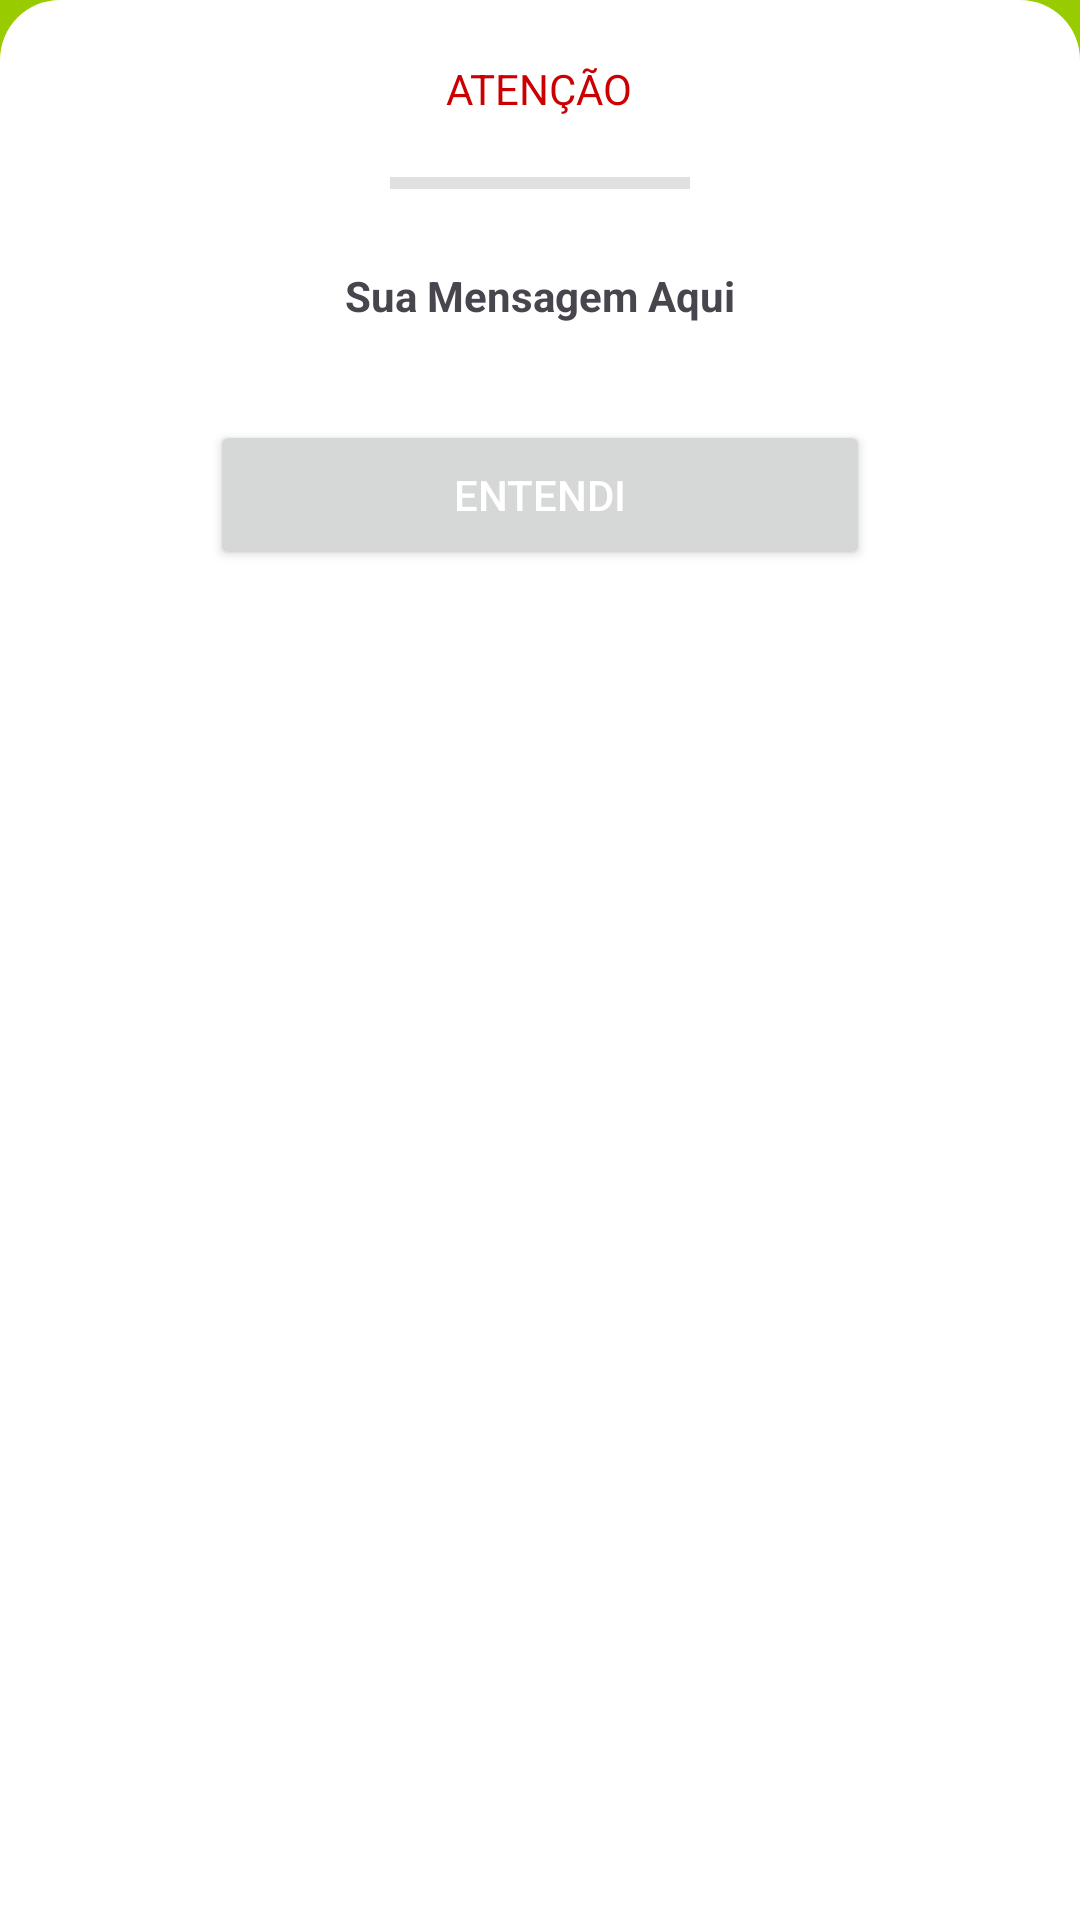

Reconstruct the res/layout file that produces this screen, plus the resources it refers to.
<!-- AndroidManifest.xml: application theme Theme.Bottomsheettest -->
<!-- res/layout/bottom_sheet_item.xml -->
<?xml version="1.0" encoding="utf-8"?>
<LinearLayout
    xmlns:android="http://schemas.android.com/apk/res/android"
    android:layout_width="match_parent"
    android:orientation="vertical"
    android:padding="10dp"
    android:background="@drawable/bg_bottomsheet"
    android:layout_height="wrap_content">

    <TextView
        android:id="@+id/text_title"
        android:layout_width="wrap_content"
        android:layout_height="wrap_content"
        android:text="@string/text_warning"
        android:textAllCaps="true"
        android:layout_gravity="center"
        android:textColor="@android:color/holo_red_dark"
        android:layout_marginTop="10dp"/>

    <View
        android:layout_width="match_parent"
        android:layout_height="4dp"
        android:background="?actionBarDivider"
        android:layout_marginHorizontal="120dp"
        android:layout_marginTop="20dp"/>

    <TextView
        android:id="@+id/text_msg"
        android:layout_width="wrap_content"
        android:layout_height="wrap_content"
        android:text="Sua Mensagem Aqui"
        android:textStyle="bold"
        android:layout_gravity="center"
        android:layout_marginTop="26dp"/>

    <Button
        android:id="@+id/btn_accept"
        android:layout_width="match_parent"
        android:layout_height="50dp"
        android:layout_marginHorizontal="60dp"
        android:layout_marginTop="32dp"
        android:text="@string/btn_accept"
        android:textColor="@color/white"/>
</LinearLayout>
<!-- resources referenced by this layout -->
<resources>
  <!-- drawable bg_bottomsheet (drawable) -->
  <?xml version="1.0" encoding="utf-8"?>
  <shape
      android:shape="rectangle"
      xmlns:android="http://schemas.android.com/apk/res/android">
  
      <solid android:color="@color/white"/>
      <corners android:topLeftRadius="20dp"
          android:topRightRadius="20dp"/>
  </shape>
  <string name="btn_accept">Entendi</string>
  <string name="text_warning">Atenção</string>
  <style name="Theme.Bottomsheettest" parent="Base.Theme.Bottomsheettest" />
  <style name="Base.Theme.Bottomsheettest" parent="Theme.Material3.DayNight.NoActionBar">
          
          
          <item name="android:windowBackground">@android:color/holo_green_light</item>
      </style>
  <!-- not gathered from this repository: default colours our renderer supplied (Android Studio template values) -->
  <color name="white">#FFFFFFFF</color>
</resources>
